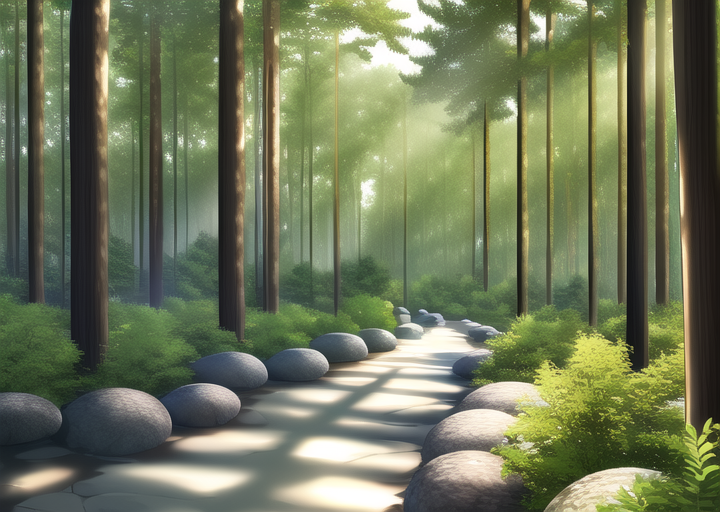
Generation parameters embedded in this image by AUTOMATIC1111 Stable Diffusion web UI or a fork of it (Forge, ...) (PNG 'parameters' text chunk):
masterpiece, best quality, ((forest)), daytime
Negative prompt: lowres, bad anatomy, bad hands, text, error, missing fingers, extra digit, fewer digits, cropped, worst quality, low quality, normal quality, jpeg artifacts, signature, watermark, username, blurry, artist name
Steps: 30, Sampler: Euler a, CFG scale: 12, Seed: 588785714, Size: 720x512, Model hash: 89d59c3dde, Model: nai, Clip skip: 2, Version: v1.3.1